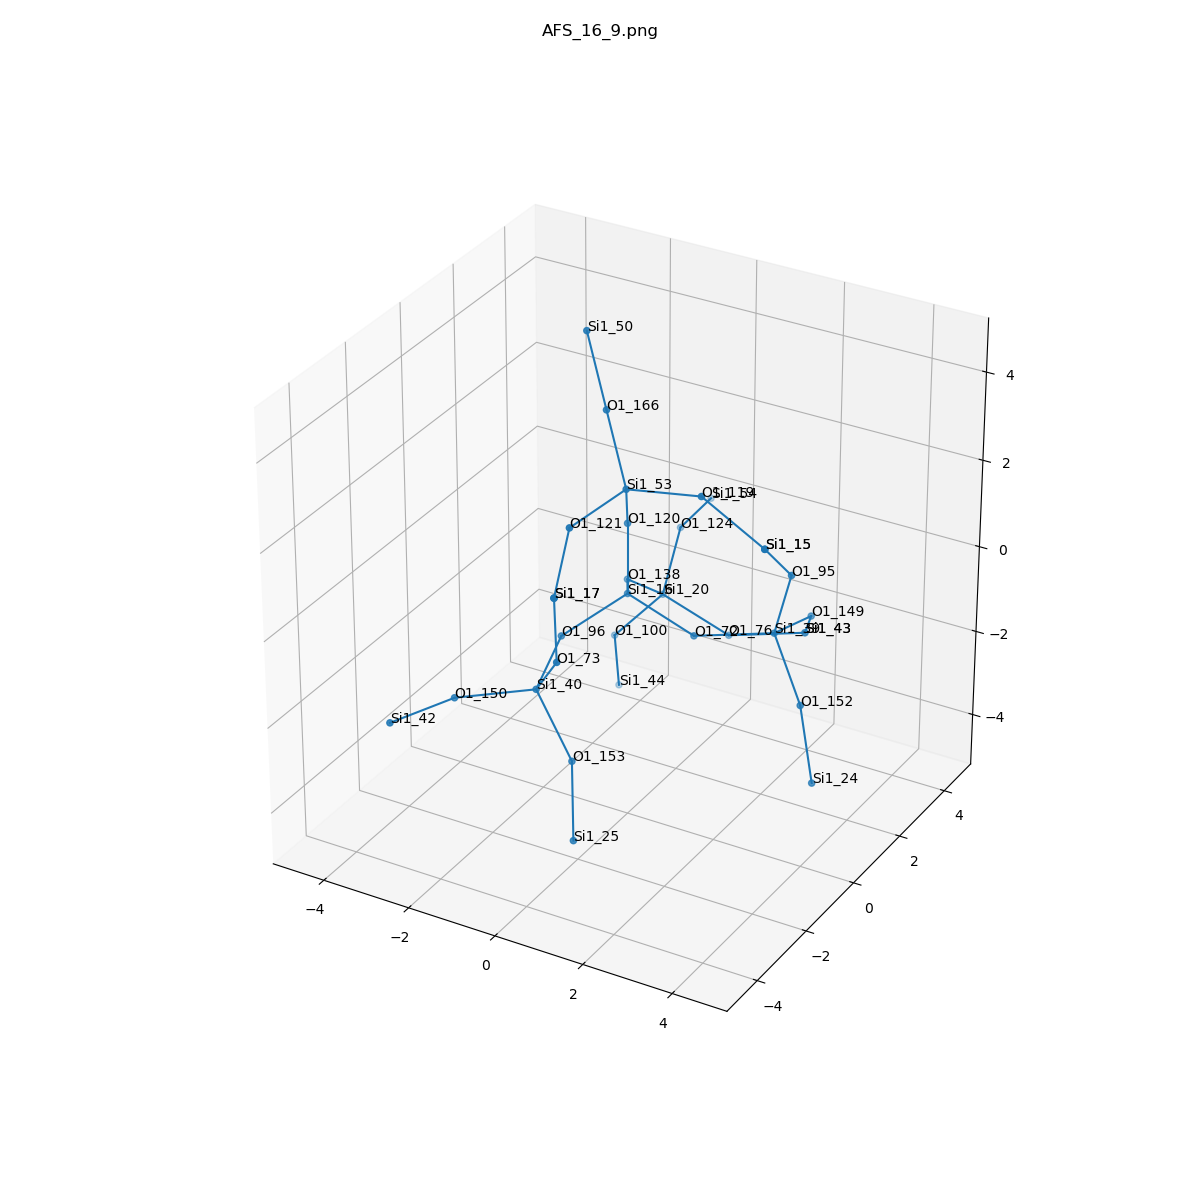

The file beside this chart, header and first rows:
, neighbor_num, isite, atom, x, y, z, front_index
0, 0, 16, Si1, 0.0, 0.0, 0.0, 
1, 1, 138, O1, -0.7603, 1.312, -0.54, 0.0
2, 1, 72, O1, 1.518, -2.3394024293215735e-33, -0.5362, 0.0
3, 1, 96, O1, -0.7538, -1.318, -0.5353, 0.0
4, 1, 120, O1, -1.1102230246251565e-16, 7.790030839937125e-34, 1.61, 0.0
5, 2, 20, Si1, -0.6649, 2.595, -1.507, 1.0
6, 2, 39, Si1, 3.001, 0.5987, -0.3436, 2.0
7, 2, 40, Si1, -0.4191, -2.857, -0.8736, 3.0
8, 2, 53, Si1, 0.4546, -0.8405, 2.906, 4.0
9, 3, 124, O1, -1.006, 3.928, -0.6703, 5.0
10, 3, 100, O1, -1.716, 2.438, -2.716, 5.0
11, 3, 76, O1, 0.8251, 2.706, -2.107, 5.0
12, 3, 152, O1, 4.029, -0.1944, -1.296, 6.0
13, 3, 149, O1, 3, 2.16, -0.7389, 6.0
14, 3, 95, O1, 3.453, 0.4277, 1.193, 6.0
15, 3, 150, O1, -1.789, -3.684, -1.049, 7.0
16, 3, 73, O1, 0.4389, -3.496, 0.3298, 7.0
17, 3, 153, O1, 0.431, -2.932, -2.239, 7.0
18, 3, 166, O1, -0.3103, -0.2826, 4.205, 8.0
19, 3, 121, O1, 0.08906, -2.394, 2.691, 8.0
20, 3, 119, O1, 2.045, -0.689, 3.111, 8.0
21, 4, 54, Si1, -1.176, 5.525, -0.7892, 9.0
22, 4, 44, Si1, -1.903, 2.935, -4.236, 10.0
23, 4, 43, Si1, 2.347, 3.152, -1.826, 11.0
24, 4, 24, Si1, 4.461, -0.4667, -2.823, 12.0
25, 4, 43, Si1, 2.347, 3.152, -1.826, 13.0
26, 4, 15, Si1, 3.458, -0.7028, 2.339, 14.0
27, 4, 42, Si1, -2.324, -5.202, -0.9883, 15.0
28, 4, 17, Si1, 0.5339, -3.735, 1.919, 16.0
29, 4, 25, Si1, 1.042, -3.922, -3.353, 17.0
30, 4, 50, Si1, -1.075, 0.2753, 5.503, 18.0
31, 4, 17, Si1, 0.5339, -3.735, 1.919, 19.0
32, 4, 15, Si1, 3.458, -0.7028, 2.339, 20.0
